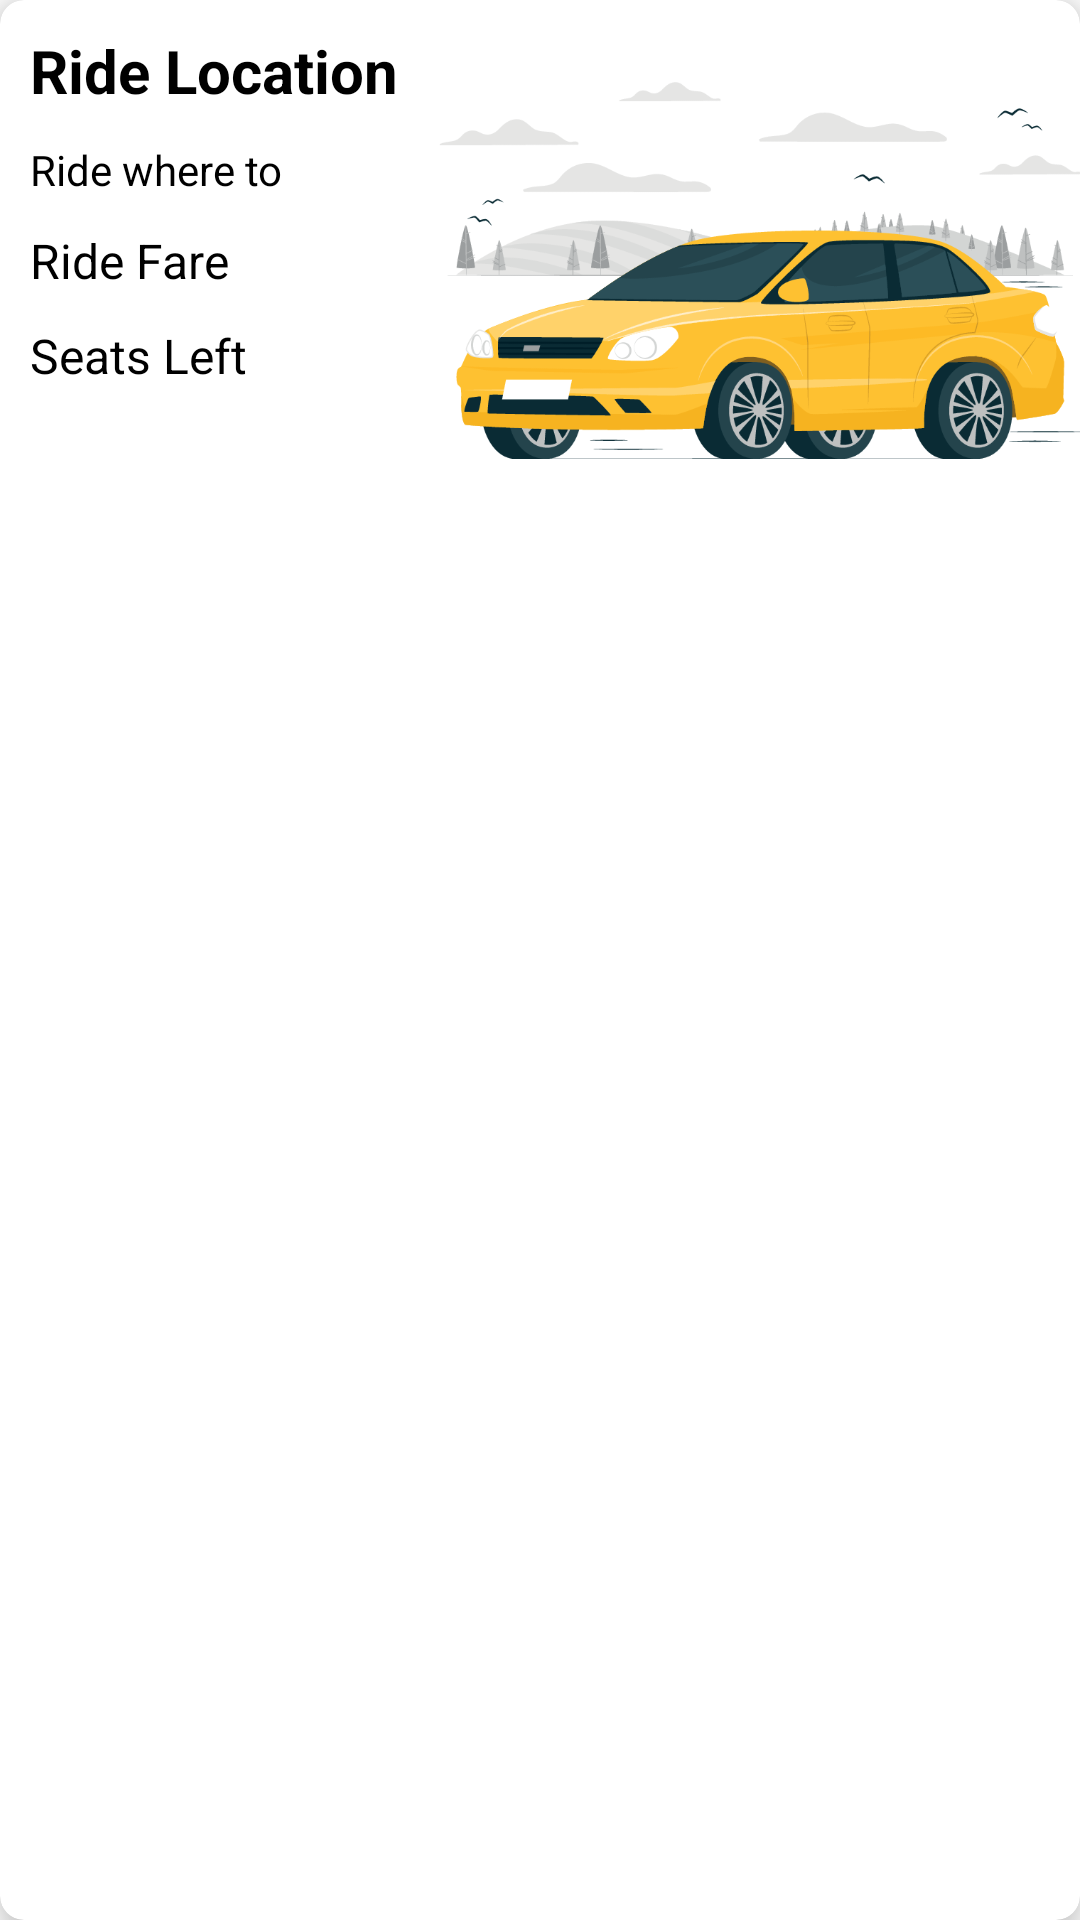

Write the Android layout XML for this screen, with the resource values it uses.
<!-- AndroidManifest.xml: application theme Theme.ShareWheel -->
<!-- res/layout/ride_post_cardview.xml -->
<?xml version="1.0" encoding="utf-8"?>
<androidx.cardview.widget.CardView xmlns:android="http://schemas.android.com/apk/res/android"
    xmlns:app="http://schemas.android.com/apk/res-auto"
    android:layout_width="match_parent"
    android:layout_height="wrap_content"
    android:layout_gravity="center"
    android:layout_margin="10dp"
    app:cardCornerRadius="8dp"
    app:cardElevation="8dp">

    <LinearLayout
        android:layout_width="match_parent"
        android:layout_height="match_parent"
        android:orientation="horizontal"
        android:weightSum="2">

    <RelativeLayout
        android:layout_weight="1"
        android:layout_width="wrap_content"
        android:layout_height="match_parent"
        >

        <TextView
            android:id="@+id/ridePostLocation"
            android:layout_width="wrap_content"
            android:layout_height="wrap_content"
            android:layout_marginStart="10dp"
            android:layout_marginTop="10dp"
            android:text="Ride Location"
            android:textSize="20sp"
            android:textStyle="bold" />

        <TextView
            android:id="@+id/ridePostWhereTo"
            android:layout_width="wrap_content"
            android:layout_height="wrap_content"
            android:layout_below="@+id/ridePostLocation"
            android:layout_marginStart="10dp"
            android:layout_marginTop="10dp"
            android:text="Ride where to"
            android:textSize="14sp" />

        <TextView
            android:id="@+id/ridePostFare"
            android:layout_width="wrap_content"
            android:layout_height="wrap_content"
            android:layout_below="@+id/ridePostWhereTo"
            android:layout_marginStart="10dp"
            android:layout_marginTop="10dp"
            android:text="Ride Fare"
            android:textSize="16sp" />

        <TextView
            android:id="@+id/ridePostSeatsLeft"
            android:layout_width="wrap_content"
            android:layout_height="wrap_content"
            android:layout_below="@+id/ridePostFare"
            android:layout_marginStart="10dp"
            android:layout_marginTop="10dp"
            android:text="Seats Left"
            android:textSize="16sp" />

    </RelativeLayout>

        <ImageView
            android:layout_width="200dp"
            android:layout_height="180dp"
            android:layout_weight="1"
            android:src="@drawable/taxi_image" />

    </LinearLayout>

</androidx.cardview.widget.CardView>
<!-- resources referenced by this layout -->
<resources>
  <!-- drawable taxi_image: png bitmap (drawable, 77210 bytes) -->
  <style name="Theme.ShareWheel" parent="Theme.MaterialComponents.DayNight.NoActionBar">
          
          <item name="colorPrimary">@color/yellow_500</item>
          <item name="colorPrimaryVariant">@color/black</item>
          <item name="colorOnPrimary">@color/white</item>
          
          <item name="colorSecondary">@color/teal_200</item>
          <item name="colorSecondaryVariant">@color/teal_700</item>
          <item name="colorOnSecondary">@color/black</item>
          
          <item name="android:statusBarColor">?attr/colorPrimaryVariant</item>
          <item name="android:windowLightStatusBar">false</item>
          
          <item name="android:textColor">@color/black</item>
      </style>
  <color name="yellow_500">#f6d508</color>
  <color name="black">#FF000000</color>
  <color name="white">#FFFFFFFF</color>
  <color name="teal_200">#FF03DAC5</color>
  <color name="teal_700">#FF018786</color>
</resources>
